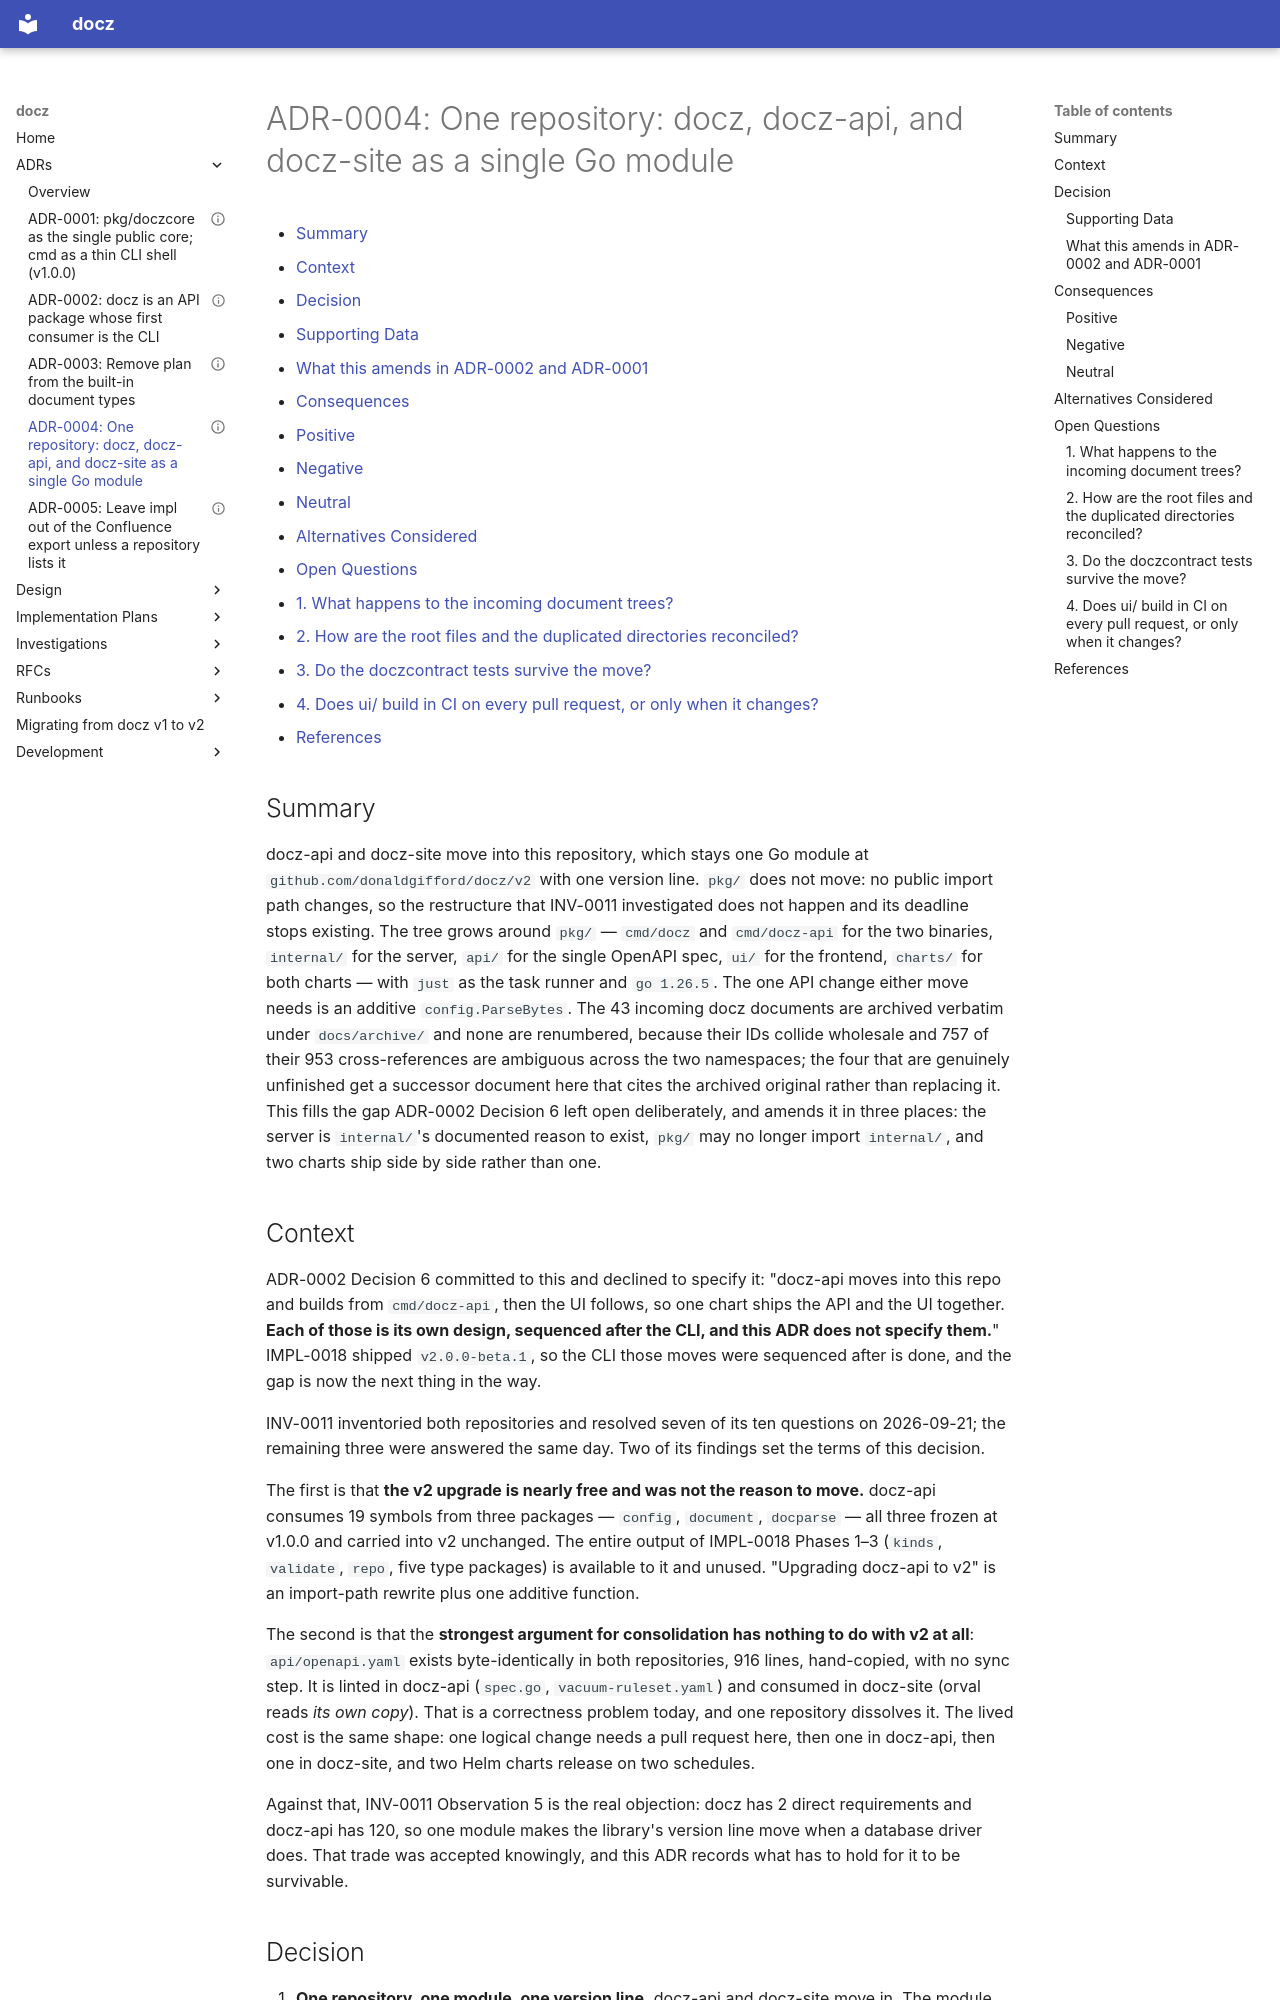

repository: donaldgifford/docz · page: adr/0004-one-repository-docz-docz-api-and-docz-site-as-a-single-go-module/index.html · generator: mkdocs

---
id: ADR-0004
title: "One repository: docz, docz-api, and docz-site as a single Go module"
status: Accepted
author: Donald Gifford
created: 2026-09-21
---

<!-- markdownlint-disable-file MD025 MD041 -->

# ADR-0004: One repository: docz, docz-api, and docz-site as a single Go module

<!--toc:start-->
<!-- markdownlint-capture -->
<!-- markdownlint-disable MD013 -->
- [Summary](#summary)
- [Context](#context)
- [Decision](#decision)
  - [Supporting Data](#supporting-data)
  - [What this amends in ADR-0002 and ADR-0001](#what-this-amends-in-adr-0002-and-adr-0001)
- [Consequences](#consequences)
  - [Positive](#positive)
  - [Negative](#negative)
  - [Neutral](#neutral)
- [Alternatives Considered](#alternatives-considered)
- [Open Questions](#open-questions)
  - [1. What happens to the incoming document trees?](#1-what-happens-to-the-incoming-document-trees)
  - [2. How are the root files and the duplicated directories reconciled?](#2-how-are-the-root-files-and-the-duplicated-directories-reconciled)
  - [3. Do the doczcontract tests survive the move?](#3-do-the-doczcontract-tests-survive-the-move)
  - [4. Does ui/ build in CI on every pull request, or only when it changes?](#4-does-ui-build-in-ci-on-every-pull-request-or-only-when-it-changes)
- [References](#references)
<!-- markdownlint-restore -->
<!--toc:end-->

<!--docz:summary:start-->
## Summary

docz-api and docz-site move into this repository, which stays one Go module at
`github.com/donaldgifford/docz/v2` with one version line. `pkg/` does not move:
no public import path changes, so the restructure that INV-0011 investigated
does not happen and its deadline stops existing. The tree grows around `pkg/`
— `cmd/docz` and `cmd/docz-api` for the two binaries, `internal/` for the
server, `api/` for the single OpenAPI spec, `ui/` for the frontend, `charts/`
for both charts — with `just` as the task runner and `go 1.26.5`. The one API
change either move needs is an additive `config.ParseBytes`. The 43 incoming
docz documents are archived verbatim under `docs/archive/` and none are
renumbered, because their IDs collide wholesale and 757 of their 953
cross-references are ambiguous across the two namespaces; the four that are
genuinely unfinished get a successor document here that cites the archived
original rather than replacing it. This fills the gap
ADR-0002 Decision 6 left open deliberately, and amends it in three places: the
server is `internal/`'s documented reason to exist, `pkg/` may no longer import
`internal/`, and two charts ship side by side rather than one.

<!--docz:summary:end-->

<!--docz:context:start-->
## Context

ADR-0002 Decision 6 committed to this and declined to specify it: "docz-api
moves into this repo and builds from `cmd/docz-api`, then the UI follows, so
one chart ships the API and the UI together. **Each of those is its own design,
sequenced after the CLI, and this ADR does not specify them.**" IMPL-0018
shipped `v2.0.0-beta.1`, so the CLI those moves were sequenced after is done,
and the gap is now the next thing in the way.

INV-0011 inventoried both repositories and resolved seven of its ten questions
on 2026-09-21; the remaining three were answered the same day. Two of its
findings set the terms of this decision.

The first is that **the v2 upgrade is nearly free and was not the reason to
move.** docz-api consumes 19 symbols from three packages — `config`,
`document`, `docparse` — all three frozen at v1.0.0 and carried into v2
unchanged. The entire output of IMPL-0018 Phases 1–3 (`kinds`, `validate`,
`repo`, five type packages) is available to it and unused. "Upgrading docz-api
to v2" is an import-path rewrite plus one additive function.

The second is that the **strongest argument for consolidation has nothing to do
with v2 at all**: `api/openapi.yaml` exists byte-identically in both
repositories, 916 lines, hand-copied, with no sync step. It is linted in
docz-api (`spec.go`, `vacuum-ruleset.yaml`) and consumed in docz-site (orval
reads *its own copy*). That is a correctness problem today, and one repository
dissolves it. The lived cost is the same shape: one logical change needs a pull
request here, then one in docz-api, then one in docz-site, and two Helm charts
release on two schedules.

Against that, INV-0011 Observation 5 is the real objection: docz has 2 direct
requirements and docz-api has 120, so one module makes the library's version
line move when a database driver does. That trade was accepted knowingly, and
this ADR records what has to hold for it to be survivable.

<!--docz:context:end-->

<!--docz:decision:start-->
